Run: headless pygame with SDL's dummy video driver; simulated clock (each Clock.tick advances the game by its frame time, no real sleeping); random seed 0; keys injected as events and as key.get_pressed() state; mouse plan: one left click at the window centre at the start of phase 2, then a move to the lower-right quarter at the start of phase 3.
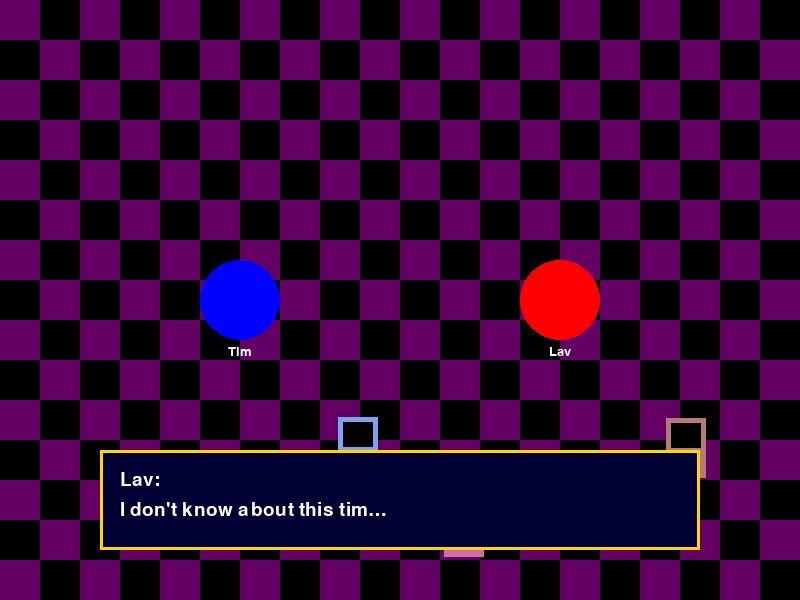
Frame 1 of 4 · flips 1–60 · no input
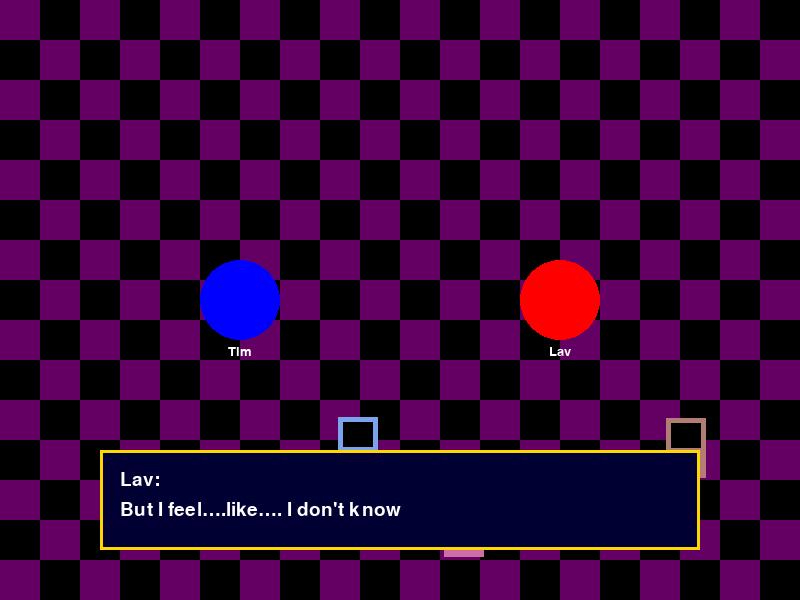
Frame 2 of 4 · flips 61–180 · clicked the window centre · tapped SPACE, RETURN · held RIGHT (→), D
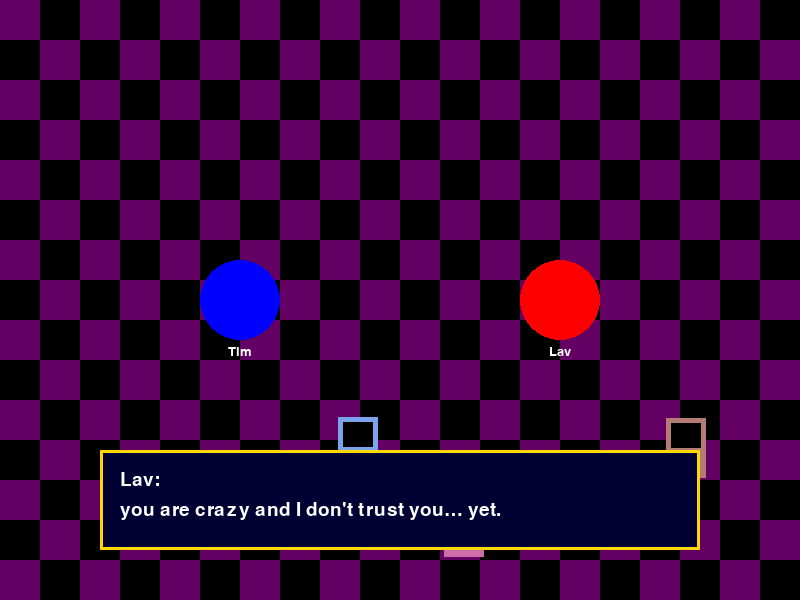
Frame 3 of 4 · flips 181–300 · moved the mouse to the lower-right quarter · held DOWN (↓), S
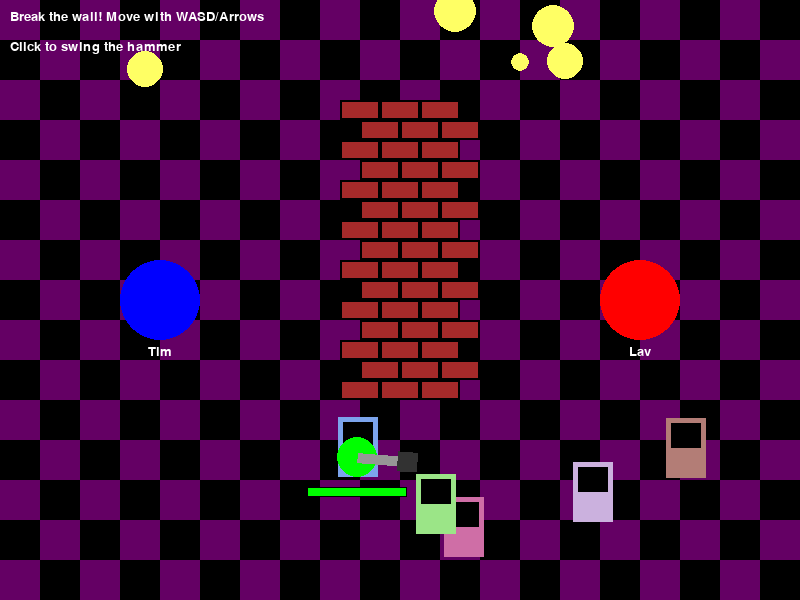
Frame 4 of 4 · flips 301–420 · held LEFT (←), A, UP (↑), W

The pygame program that drew these frames:

import pygame
import sys
import random
import time
from pygame.math import Vector2

# Initialize pygame
pygame.init()

# Screen setup
WIDTH, HEIGHT = 800, 600
screen = pygame.display.set_mode((WIDTH, HEIGHT))
pygame.display.set_caption("Tim and Lav in Vegas")

# Colors
BLACK = (0, 0, 0)
WHITE = (255, 255, 255)
RED = (255, 0, 0)
GREEN = (0, 255, 0)
BLUE = (0, 0, 255)
GOLD = (255, 215, 0)
BRICK_COLOR = (165, 42, 42)
GRAY = (150, 150, 150)

# Fonts
font_small = pygame.font.SysFont('Arial', 20)
font_medium = pygame.font.SysFont('Arial', 28)
font_large = pygame.font.SysFont('Arial', 36)

# Game states
STATE_DIALOGUE = 0
STATE_WALL_GAME = 1
STATE_ENDING = 2
game_state = STATE_DIALOGUE

# Characters
class Character:
    def __init__(self, name, x, y, color):
        self.name = name
        self.pos = Vector2(x, y)
        self.color = color
        self.size = 40
        
    def draw(self):
        pygame.draw.circle(screen, self.color, (int(self.pos.x), int(self.pos.y)), self.size)
        name_text = font_small.render(self.name, True, WHITE)
        screen.blit(name_text, (int(self.pos.x - name_text.get_width() / 2), 
                               int(self.pos.y + self.size + 5)))

# Create characters
tim = Character("Tim", WIDTH * 0.3, HEIGHT * 0.5, BLUE)
lav = Character("Lav", WIDTH * 0.7, HEIGHT * 0.5, RED)

# Dialogue system
dialogues = [
    {"speaker": "Lav", "text": "I don't know about this tim…"},
    {"speaker": "Lav", "text": "This is obviously an extremely unideal situation for me"},
    {"speaker": "Lav", "text": "But I feel….like…. I don't know"},
    {"speaker": "Tim", "text": "I love you"},
    {"speaker": "Lav", "text": "you are crazy and I don't trust you… yet."},
]
current_dialogue = 0
dialogue_timer = 0
DIALOGUE_SPEED = 1500  # milliseconds

# Wall Breaking Game
class Brick:
    def __init__(self, x, y, width, height):
        self.rect = pygame.Rect(x, y, width, height)
        self.health = 100
        self.cracked = False
        
    def hit(self, damage):
        self.health -= damage
        if self.health <= 50:
            self.cracked = True
        return self.health <= 0
        
    def draw(self):
        if self.cracked:
            pygame.draw.rect(screen, (120, 30, 30), self.rect)
            # Draw crack lines
            start_pos = (self.rect.x + 5, self.rect.y + 5)
            end_pos = (self.rect.x + self.rect.width - 5, self.rect.y + self.rect.height - 5)
            pygame.draw.line(screen, BLACK, start_pos, end_pos, 2)
            pygame.draw.line(screen, BLACK, 
                            (self.rect.x + self.rect.width - 5, self.rect.y + 5),
                            (self.rect.x + 5, self.rect.y + self.rect.height - 5), 2)
        else:
            pygame.draw.rect(screen, BRICK_COLOR, self.rect)
        pygame.draw.rect(screen, BLACK, self.rect, 2)

class Wall:
    def __init__(self):
        self.bricks = []
        brick_width = 40
        brick_height = 20
        wall_x = WIDTH // 2 - (brick_width * 3) // 2
        
        # Create brick pattern
        for row in range(15):
            for col in range(3):
                # Stagger the bricks in alternating rows
                offset = brick_width // 2 if row % 2 else 0
                x = wall_x + col * brick_width + offset
                y = 100 + row * brick_height
                self.bricks.append(Brick(x, y, brick_width, brick_height))
    
    def draw(self):
        for brick in self.bricks:
            brick.draw()
            
    def hit(self, x, y):
        hit_any = False
        for brick in self.bricks[:]:
            if brick.rect.collidepoint(x, y):
                if brick.hit(random.randint(30, 60)):
                    self.bricks.remove(brick)
                hit_any = True
                break
        return hit_any, len(self.bricks) == 0

class Player:
    def __init__(self):
        self.pos = Vector2(WIDTH // 2, HEIGHT - 100)
        self.hammer_img = self._create_hammer_image()
        self.stamina = 100
        self.max_stamina = 100
        self.hammer_angle = 0
        self.swinging = False
        self.swing_timer = 0
        self.cooldown = False
        self.cooldown_timer = 0
        
    def _create_hammer_image(self):
        # Create a simple hammer shape
        surf = pygame.Surface((60, 20), pygame.SRCALPHA)
        pygame.draw.rect(surf, GRAY, (0, 5, 40, 10))  # Handle
        pygame.draw.rect(surf, (50, 50, 50), (40, 0, 20, 20))  # Head
        return surf
        
    def update(self, dt):
        mouse_pos = pygame.mouse.get_pos()
        # Point hammer toward mouse
        direction = Vector2(mouse_pos) - self.pos
        self.hammer_angle = direction.angle_to(Vector2(1, 0))
        
        # Handle swinging animation
        if self.swinging:
            self.swing_timer += dt
            if self.swing_timer >= 300:  # 300ms swing animation
                self.swinging = False
                self.swing_timer = 0
                self.cooldown = True
                self.cooldown_timer = 0
                
        # Handle cooldown
        if self.cooldown:
            self.cooldown_timer += dt
            self.stamina += dt * 0.05  # Recover stamina during cooldown
            if self.cooldown_timer >= 1000:  # 1 second cooldown
                self.cooldown = False
                
        # Cap stamina
        self.stamina = min(self.max_stamina, self.stamina)
        
    def move(self, direction):
        speed = 5
        self.pos += direction * speed
        # Keep player within bounds
        self.pos.x = max(50, min(WIDTH - 50, self.pos.x))
        self.pos.y = max(HEIGHT // 2, min(HEIGHT - 50, self.pos.y))
        
    def swing(self):
        if not self.cooldown and not self.swinging and self.stamina >= 20:
            self.swinging = True
            self.stamina -= 20
            return True
        return False
        
    def draw(self):
        # Draw player
        pygame.draw.circle(screen, GREEN, (int(self.pos.x), int(self.pos.y)), 20)
        
        # Draw hammer
        rotated_hammer = pygame.transform.rotate(self.hammer_img, self.hammer_angle)
        hammer_pos = self.pos + Vector2(30, 0).rotate(-self.hammer_angle)
        hammer_rect = rotated_hammer.get_rect(center=hammer_pos)
        screen.blit(rotated_hammer, hammer_rect)
        
        # Draw stamina bar
        bar_width = 100
        bar_height = 10
        stamina_rect = pygame.Rect(self.pos.x - bar_width // 2, self.pos.y + 30, bar_width, bar_height)
        pygame.draw.rect(screen, RED, stamina_rect)
        fill_width = int(bar_width * (self.stamina / self.max_stamina))
        fill_rect = pygame.Rect(self.pos.x - bar_width // 2, self.pos.y + 30, fill_width, bar_height)
        pygame.draw.rect(screen, GREEN, fill_rect)
        pygame.draw.rect(screen, BLACK, stamina_rect, 1)

# Create wall and player
wall = Wall()
player = Player()

# Papers (for ending)
class Paper:
    def __init__(self):
        self.pos = Vector2(random.randint(100, WIDTH - 100), random.randint(-200, -50))
        self.vel = Vector2(random.uniform(-1, 1), random.uniform(1, 3))
        self.rotation = random.randint(0, 360)
        self.rot_speed = random.uniform(-2, 2)
        self.size = Vector2(60, 80)
        self.paper_img = self._create_paper_image()
        
    def _create_paper_image(self):
        # Create a simple paper with text
        surf = pygame.Surface((int(self.size.x), int(self.size.y)), pygame.SRCALPHA)
        pygame.draw.rect(surf, WHITE, (0, 0, int(self.size.x), int(self.size.y)))
        pygame.draw.rect(surf, BLACK, (0, 0, int(self.size.x), int(self.size.y)), 1)
        
        # Add "DIVORCE" text to the paper
        text = font_small.render("DIVORCE", True, BLACK)
        surf.blit(text, (int(self.size.x/2 - text.get_width()/2), 10))
        
        # Add some lines for text
        for i in range(3):
            pygame.draw.line(surf, BLACK, (10, 30 + i*15), (int(self.size.x) - 10, 30 + i*15), 1)
        
        return surf
        
    def update(self):
        self.pos += self.vel
        self.rotation += self.rot_speed
        return self.pos.y > HEIGHT + 100
        
    def draw(self):
        rotated = pygame.transform.rotate(self.paper_img, self.rotation)
        pos = (int(self.pos.x), int(self.pos.y))
        rect = rotated.get_rect(center=pos)
        screen.blit(rotated, rect)

papers = []

# Flash effect
flash_active = False
flash_timer = 0
flash_duration = 500  # ms

# Vegas background elements
slot_machines = []
for i in range(5):
    slot_machines.append({
        'pos': Vector2(random.randint(50, WIDTH-50), random.randint(HEIGHT-200, HEIGHT-100)),
        'size': Vector2(40, 60),
        'color': (random.randint(100, 255), random.randint(100, 255), random.randint(100, 255))
    })

lights = []
for i in range(20):
    lights.append({
        'pos': Vector2(random.randint(0, WIDTH), random.randint(0, 100)),
        'radius': random.randint(3, 8),
        'color': (random.randint(200, 255), random.randint(200, 255), 0),
        'blink_timer': random.randint(0, 1000),
        'on': True
    })

# Game loop
def vegas():
    global game_state, current_dialogue, dialogue_timer, flash_active, flash_timer, wall_broken
    global papers
    clock = pygame.time.Clock()
    last_time = pygame.time.get_ticks()
    wall_broken = False

    running = True
    while running:
        # Calculate delta time
        current_time = pygame.time.get_ticks()
        dt = current_time - last_time
        last_time = current_time
        
        # Event handling
        for event in pygame.event.get():
            if event.type == pygame.QUIT:
                running = False
                
            elif event.type == pygame.KEYDOWN:
                if event.key == pygame.K_ESCAPE:
                    running = False
                    
                # Skip dialogue with space
                elif event.key == pygame.K_SPACE and game_state == STATE_DIALOGUE:
                    current_dialogue += 1
                    if current_dialogue >= len(dialogues):
                        flash_active = True
                        flash_timer = 0
                        
            elif event.type == pygame.MOUSEBUTTONDOWN and game_state == STATE_WALL_GAME:
                if player.swing():
                    hit, completed = wall.hit(pygame.mouse.get_pos()[0], pygame.mouse.get_pos()[1])
                    if completed:
                        wall_broken = True
                        game_state = STATE_ENDING
                        # Create divorce papers
                        for _ in range(50):
                            papers.append(Paper())
        
        # Update
        if game_state == STATE_DIALOGUE:
            dialogue_timer += dt
            if dialogue_timer >= DIALOGUE_SPEED:
                dialogue_timer = 0
                current_dialogue += 1
                if current_dialogue >= len(dialogues):
                    flash_active = True
                    flash_timer = 0
                    
            # Handle flash effect
            if flash_active:
                flash_timer += dt
                if flash_timer >= flash_duration:
                    flash_active = False
                    game_state = STATE_WALL_GAME
                    
        elif game_state == STATE_WALL_GAME:
            # Movement controls
            keys = pygame.key.get_pressed()
            direction = Vector2(0, 0)
            if keys[pygame.K_LEFT] or keys[pygame.K_a]:
                direction.x = -1
            if keys[pygame.K_RIGHT] or keys[pygame.K_d]:
                direction.x = 1
            if keys[pygame.K_UP] or keys[pygame.K_w]:
                direction.y = -1
            if keys[pygame.K_DOWN] or keys[pygame.K_s]:
                direction.y = 1
                
            if direction.length() > 0:
                direction = direction.normalize()
                
            player.move(direction)
            player.update(dt)
            
        elif game_state == STATE_ENDING:
            # Update papers
            for paper in papers[:]:
                if paper.update():
                    papers.remove(paper)
        
        # Update blinking lights
        for light in lights:
            light['blink_timer'] += dt
            if light['blink_timer'] > 1000:
                light['blink_timer'] = 0
                light['on'] = not light['on']
                
        # Drawing
        # Draw casino background
        screen.fill(BLACK)
        
        # Draw carpet pattern
        for y in range(0, HEIGHT, 40):
            for x in range(0, WIDTH, 40):
                if (x + y) % 80 == 0:
                    pygame.draw.rect(screen, (100, 0, 100), (x, y, 40, 40))
        
        # Draw ceiling lights
        for light in lights:
            if light['on']:
                pygame.draw.circle(screen, light['color'], 
                                (int(light['pos'].x), int(light['pos'].y)), 
                                light['radius'])
                # Light glow
                pygame.draw.circle(screen, (255, 255, 100, 50), 
                                (int(light['pos'].x), int(light['pos'].y)), 
                                light['radius'] * 3)
        
        # Draw slot machines
        for machine in slot_machines:
            pygame.draw.rect(screen, machine['color'], 
                            (machine['pos'].x, machine['pos'].y, 
                            machine['size'].x, machine['size'].y))
            # Screen
            pygame.draw.rect(screen, BLACK, 
                            (machine['pos'].x + 5, machine['pos'].y + 5, 
                            machine['size'].x - 10, machine['size'].y / 2 - 5))
        
        # Draw state-specific elements
        if game_state == STATE_DIALOGUE:
            # Draw characters
            tim.draw()
            lav.draw()
            
            # Draw dialogue
            if current_dialogue < len(dialogues):
                dialogue = dialogues[current_dialogue]
                speaker_text = font_medium.render(f"{dialogue['speaker']}:", True, WHITE)
                dialogue_text = font_medium.render(dialogue['text'], True, WHITE)
                
                # Background for dialogue
                text_box = pygame.Rect(WIDTH//2 - 300, HEIGHT - 150, 600, 100)
                pygame.draw.rect(screen, (0, 0, 50), text_box)
                pygame.draw.rect(screen, GOLD, text_box, 3)
                
                # Display text
                screen.blit(speaker_text, (text_box.x + 20, text_box.y + 20))
                screen.blit(dialogue_text, (text_box.x + 20, text_box.y + 50))
            
            # Draw flash
            if flash_active:
                alpha = max(0, min(255, 255 - (flash_timer / flash_duration) * 255))
                flash_surface = pygame.Surface((WIDTH, HEIGHT), pygame.SRCALPHA)
                flash_surface.fill((255, 255, 255, alpha))
                screen.blit(flash_surface, (0, 0))
                
        elif game_state == STATE_WALL_GAME:
            # Draw characters on either side of wall
            tim.pos.x = WIDTH * 0.2
            lav.pos.x = WIDTH * 0.8
            tim.draw()
            lav.draw()
            
            # Draw wall
            wall.draw()
            
            # Draw player
            player.draw()
            
            # Instructions
            instr1 = font_small.render("Break the wall! Move with WASD/Arrows", True, WHITE)
            instr2 = font_small.render("Click to swing the hammer", True, WHITE)
            screen.blit(instr1, (10, 10))
            screen.blit(instr2, (10, 40))
            
        elif game_state == STATE_ENDING:
            # Draw papers
            for paper in papers:
                paper.draw()
                
            # Draw characters reunited
            tim.pos.x = WIDTH * 0.4
            lav.pos.x = WIDTH * 0.6
            tim.draw()
            lav.draw()
            
            # Draw ending text
            congrats = font_large.render("Congratulations!", True, GOLD)
            screen.blit(congrats, (WIDTH//2 - congrats.get_width()//2, 100))
            
            earned = font_medium.render("You've earned....her love", True, WHITE)
            screen.blit(earned, (WIDTH//2 - earned.get_width()//2, 150))
            
            stuck = font_medium.render("and now you're stuck with her!", True, WHITE)
            screen.blit(stuck, (WIDTH//2 - stuck.get_width()//2, 190))
            
            cvs = font_medium.render("Hope you like CVS runs at midnight!", True, WHITE)
            screen.blit(cvs, (WIDTH//2 - cvs.get_width()//2, 230))
            
            restart = font_small.render("Press ESC to quit", True, WHITE)
            screen.blit(restart, (WIDTH//2 - restart.get_width()//2, HEIGHT - 50))
        
        # Update display
        pygame.display.flip()
        clock.tick(60)

# Main function
def start_vegas():
    try:
        app = vegas()
        app.run()
    except Exception as e:
        print(f"Error: {e}")
        pygame.quit()
        sys.exit(1)

if __name__ == "__main__":
    start_vegas()
